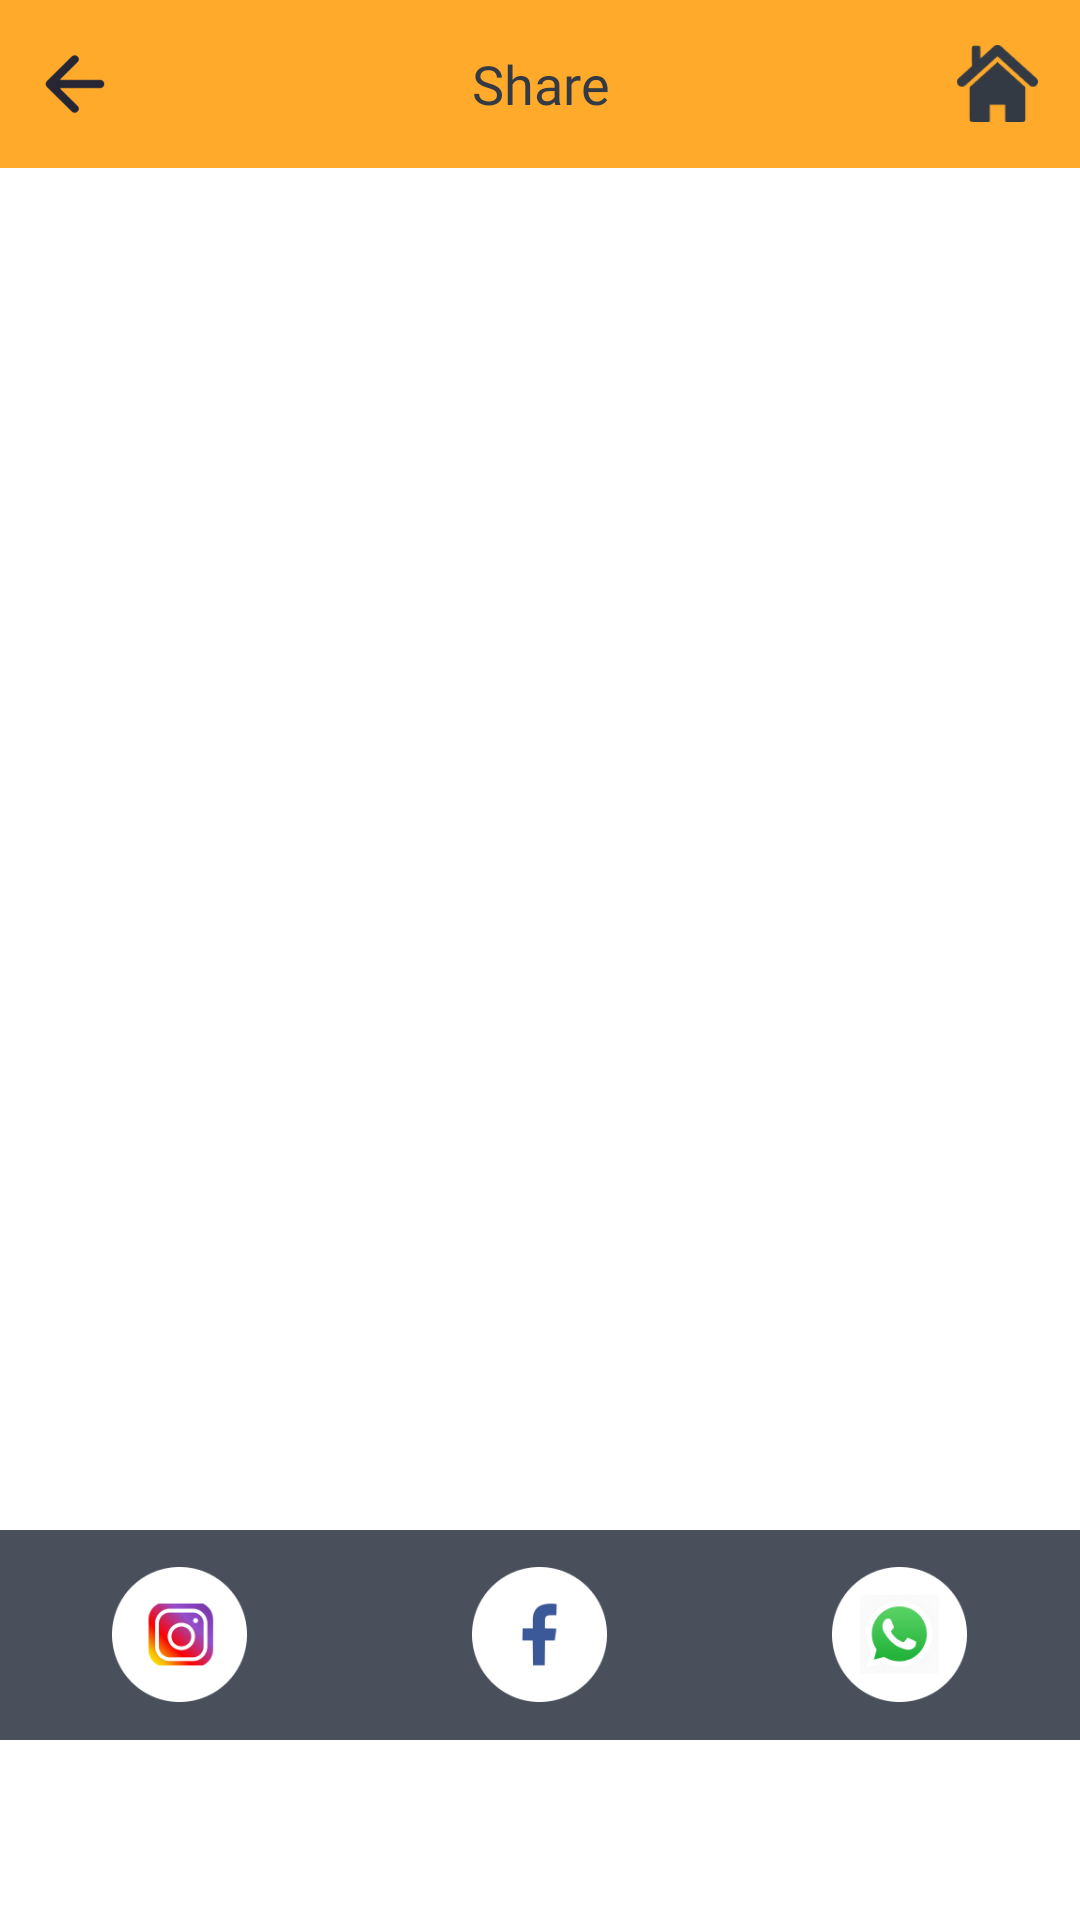

The Android layout XML behind this screen, and the referenced resources:
<!-- AndroidManifest.xml: application theme Theme.DropShadowForInsta -->
<!-- res/layout/activity_share.xml -->
<?xml version="1.0" encoding="utf-8"?>
<RelativeLayout
    xmlns:android="http://schemas.android.com/apk/res/android"
    xmlns:app="http://schemas.android.com/apk/res-auto"
    android:layout_width="match_parent"
    android:layout_height="match_parent"
    android:orientation="vertical">

    <RelativeLayout
        android:id="@+id/toolbar"
        android:layout_width="match_parent"
        android:layout_height="56dp"
        android:layout_alignParentTop="true"
        android:background="@color/yellow"
        android:orientation="horizontal">


        <ImageView
            android:id="@+id/iv_back"
            android:layout_width="30dp"
            android:layout_height="wrap_content"
            android:layout_marginLeft="10dp"
            android:padding="5dp"
            android:src="@drawable/ic_back"/>

        <TextView
            android:layout_width="wrap_content"
            android:layout_height="wrap_content"
            android:layout_gravity="center"
            android:gravity="center"
            android:text="Share"
            android:textColor="@color/main_color"
            android:textSize="18sp"
            android:layout_centerInParent="true"
            android:fontFamily="@font/semibold"/>

        <ImageView
            android:id="@+id/ivHomeIcon"
            android:layout_width="35dp"
            android:layout_height="35dp"
            android:layout_alignParentRight="true"
            android:layout_centerVertical="true"
            android:layout_marginRight="10dp"
            android:padding="4dp"
            android:src="@drawable/ic_home" />
    </RelativeLayout>

    <RelativeLayout
        android:id="@+id/mainlayout11"
        android:layout_width="match_parent"
        android:layout_height="wrap_content"
        android:layout_below="@+id/toolbar">

        <ImageView
            android:id="@+id/finalimg"
            android:layout_width="match_parent"
            android:layout_height="wrap_content"
            android:layout_centerInParent="true"
            android:layout_gravity="center_horizontal"
            android:scaleType="fitXY" />

    </RelativeLayout>

    <LinearLayout
        android:layout_width="match_parent"
        android:layout_height="70dp"
        android:background="#494F5B"
        android:layout_alignParentBottom="true"
        android:layout_marginBottom="60dp">

        <LinearLayout
            android:layout_width="0dp"
            android:layout_height="match_parent"
            android:layout_weight="1"
            android:gravity="center">

            <ImageView
                android:id="@+id/iv_instagram"
                android:layout_width="45dp"
                android:layout_height="45dp"
                android:background="@drawable/ic_action_insta"/>

        </LinearLayout>

        <LinearLayout
            android:layout_width="0dp"
            android:layout_height="match_parent"
            android:layout_weight="1"
            android:gravity="center">

            <ImageView
                android:id="@+id/iv_face_book"
                android:layout_width="45dp"
                android:layout_height="45dp"
                android:background="@drawable/ic_action_facebook"/>

        </LinearLayout>

        <LinearLayout
            android:layout_width="0dp"
            android:layout_height="match_parent"
            android:layout_weight="1"
            android:gravity="center">

            <ImageView
                android:id="@+id/iv_whatsapp"
                android:layout_width="45dp"
                android:layout_height="45dp"
                android:background="@drawable/ic_action_whatsaap"/>

        </LinearLayout>

    </LinearLayout>

    <RelativeLayout
        android:id="@+id/rl_banner"
        android:layout_width="match_parent"
        android:layout_height="wrap_content"
        android:layout_alignParentBottom="true"/>

</RelativeLayout>
<!-- resources referenced by this layout -->
<resources>
  <color name="main_color">#333A43</color>
  <color name="yellow">#FFAA2A</color>
  <!-- drawable ic_action_facebook: png bitmap (drawable, 2807 bytes) -->
  <!-- drawable ic_action_insta: png bitmap (drawable, 9712 bytes) -->
  <!-- drawable ic_action_whatsaap: png bitmap (drawable, 6353 bytes) -->
  <!-- drawable ic_back: png bitmap (drawable, 1208 bytes) -->
  <!-- drawable ic_home: png bitmap (drawable, 1652 bytes) -->
  <style name="Theme.DropShadowForInsta" parent="Theme.MaterialComponents.Light.NoActionBar">
          
          <item name="colorPrimary">@color/purple_500</item>
          <item name="colorPrimaryVariant">@color/purple_700</item>
          <item name="colorOnPrimary">@color/white</item>
          
          <item name="colorSecondary">@color/teal_200</item>
          <item name="colorSecondaryVariant">@color/teal_700</item>
          <item name="colorOnSecondary">@color/black</item>
          
          <item name="android:statusBarColor" tools:targetApi="l">?attr/colorPrimaryVariant</item>
          
      </style>
  <color name="purple_500">#FF6200EE</color>
  <color name="purple_700">#FF3700B3</color>
  <color name="white">#FFFFFFFF</color>
  <color name="teal_200">#FF03DAC5</color>
  <color name="teal_700">#FF018786</color>
  <color name="black">#FF000000</color>
</resources>
